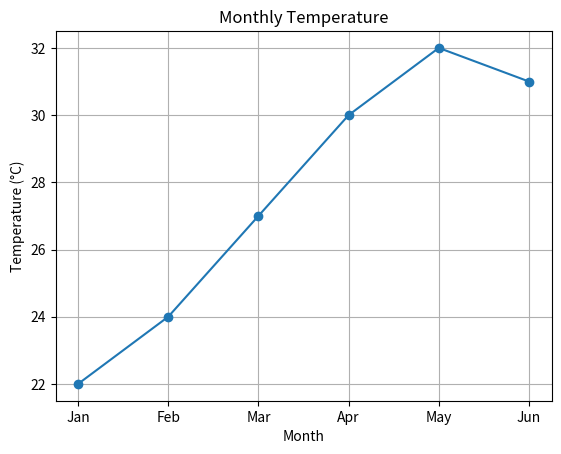

The matplotlib source for this figure:
import matplotlib.pyplot as plt
months = ["Jan", "Feb", "Mar", "Apr", "May", "Jun"]
temperature = [22, 24, 27, 30, 32, 31]
plt.plot(months, temperature, marker="o")
plt.title("Monthly Temperature")
plt.xlabel("Month")
plt.ylabel("Temperature (°C)")
plt.grid(True)
plt.show()
